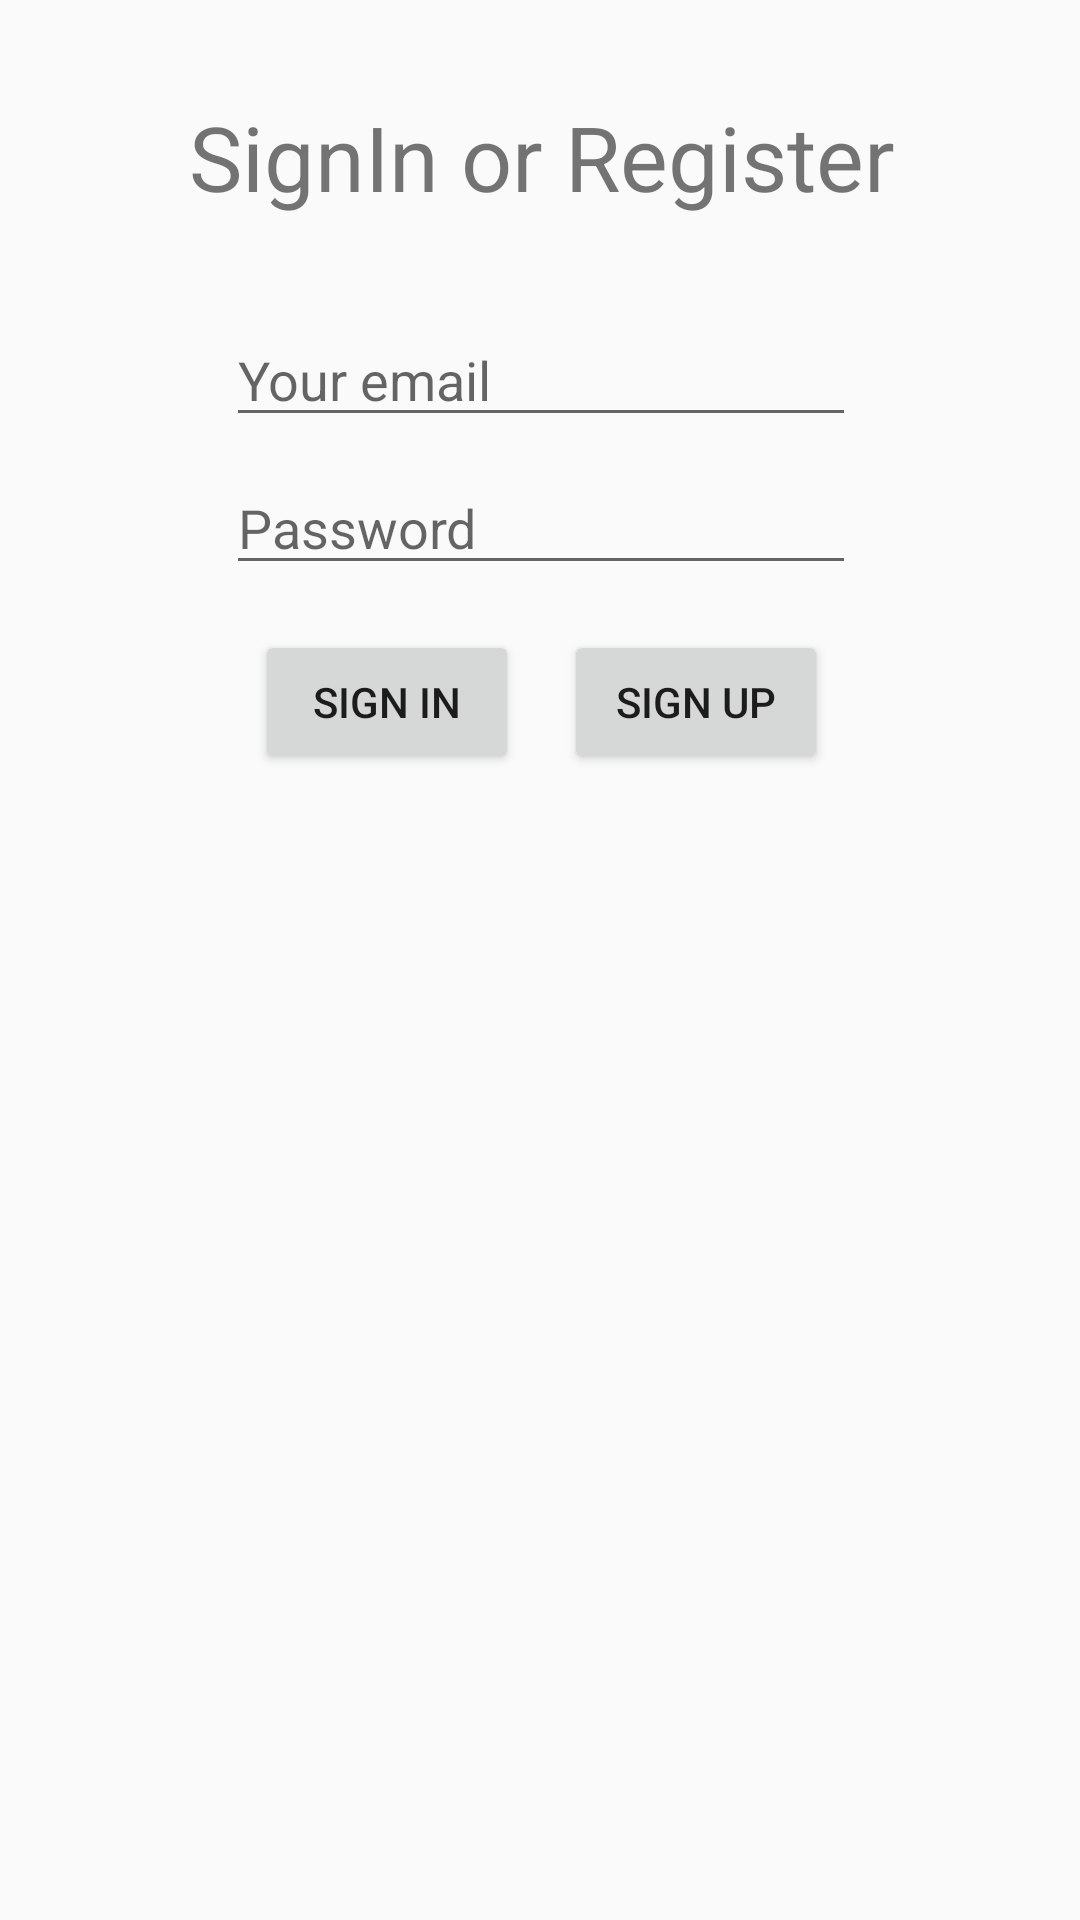

Produce the Android XML layout that renders to this screen, including the resource entries it uses.
<!-- AndroidManifest.xml: application theme MyMaterialTheme -->
<!-- res/layout/activity_login.xml -->
<?xml version="1.0" encoding="utf-8"?>
<android.support.constraint.ConstraintLayout xmlns:android="http://schemas.android.com/apk/res/android"
    xmlns:app="http://schemas.android.com/apk/res-auto"
    xmlns:tools="http://schemas.android.com/tools"
    android:layout_width="match_parent"
    android:layout_height="match_parent"
    tools:context="com.example.example.memododo.LoginActivity">

    <TextView
        android:id="@+id/textView2"
        android:layout_width="wrap_content"
        android:layout_height="wrap_content"
        android:layout_marginLeft="8dp"
        android:layout_marginRight="8dp"
        android:layout_marginTop="32dp"
        android:text="SignIn or Register"
        android:textAlignment="center"
        android:textSize="30sp"
        app:layout_constraintHorizontal_bias="0.506"
        app:layout_constraintLeft_toLeftOf="parent"
        app:layout_constraintRight_toRightOf="parent"
        app:layout_constraintTop_toTopOf="parent" />

    <EditText
        android:id="@+id/email"
        android:layout_width="wrap_content"
        android:layout_height="wrap_content"
        android:layout_marginTop="32dp"
        android:ems="10"
        android:hint="Your email"
        android:inputType="textEmailAddress"
        app:layout_constraintHorizontal_bias="0.502"
        app:layout_constraintLeft_toLeftOf="parent"
        app:layout_constraintRight_toRightOf="parent"
        app:layout_constraintTop_toBottomOf="@+id/textView2" />

    <EditText
        android:id="@+id/password"
        android:layout_width="wrap_content"
        android:layout_height="wrap_content"
        android:layout_marginTop="8dp"
        android:ems="10"
        android:hint="Password"
        android:inputType="textPassword"
        app:layout_constraintHorizontal_bias="0.502"
        app:layout_constraintLeft_toLeftOf="parent"
        app:layout_constraintRight_toRightOf="parent"
        app:layout_constraintTop_toBottomOf="@+id/email" />

    <Button
        android:id="@+id/signin"
        android:layout_width="wrap_content"
        android:layout_height="wrap_content"
        android:layout_marginTop="15dp"
        android:text="Sign In"
        app:layout_constraintTop_toBottomOf="@+id/password"
        android:layout_marginLeft="85dp"
        app:layout_constraintLeft_toLeftOf="parent" />

    <Button
        android:id="@+id/signup"
        android:layout_width="wrap_content"
        android:layout_height="wrap_content"
        android:layout_marginTop="15dp"
        android:text="Sign Up"
        app:layout_constraintTop_toBottomOf="@+id/password"
        android:layout_marginRight="84dp"
        app:layout_constraintRight_toRightOf="parent" />

</android.support.constraint.ConstraintLayout>
<!-- resources referenced by this layout -->
<resources>
  <style name="MyMaterialTheme" parent="MyMaterialTheme.Base">
  
      </style>
  <style name="MyMaterialTheme.Base" parent="Theme.AppCompat.Light.DarkActionBar">
          <item name="windowNoTitle">true</item>
          <item name="windowActionBar">false</item>
          <item name="colorPrimary">@color/colorPrimary</item>
          <item name="colorPrimaryDark">@color/colorPrimaryDark</item>
          <item name="colorAccent">@color/colorAccent</item>
      </style>
  <!-- not gathered from this repository: default colours our renderer supplied (Android Studio template values) -->
  <color name="colorPrimary">#FF6200EE</color>
  <color name="colorPrimaryDark">#FF3700B3</color>
  <color name="colorAccent">#FF03DAC5</color>
</resources>
